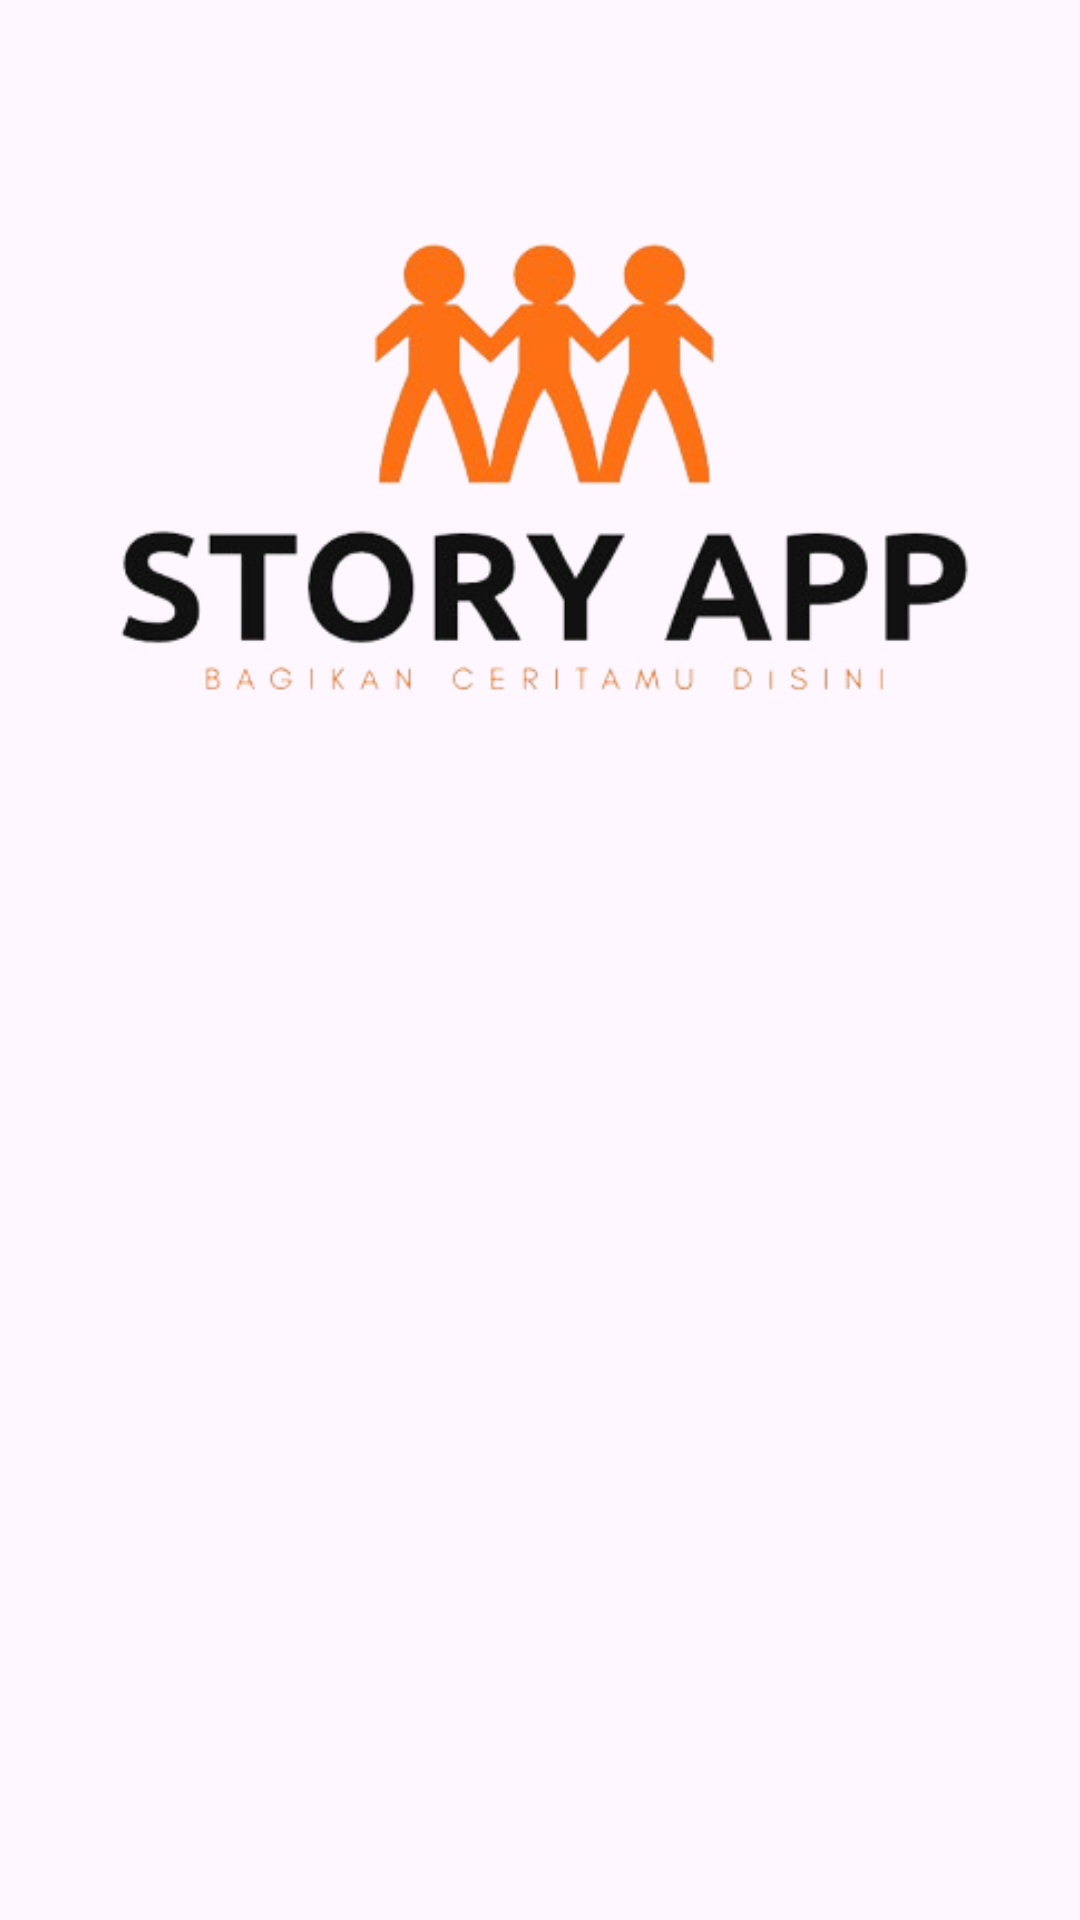

Android layout source for this screen:
<!-- AndroidManifest.xml: application theme Theme.HikamStoryApp -->
<!-- res/layout/activity_user_login.xml -->
<?xml version="1.0" encoding="utf-8"?>
<androidx.constraintlayout.widget.ConstraintLayout xmlns:android="http://schemas.android.com/apk/res/android"
    xmlns:app="http://schemas.android.com/apk/res-auto"
    xmlns:tools="http://schemas.android.com/tools"
    android:layout_width="match_parent"
    android:layout_height="match_parent"
    tools:context="com.hikam.hikamstoryapp.ui.UserLoginActivity">

    <ProgressBar
        android:id="@+id/progressBar"
        style="?android:attr/progressBarStyle"
        android:layout_width="wrap_content"
        android:layout_height="wrap_content"
        android:visibility="gone"
        app:layout_constraintBottom_toBottomOf="parent"
        app:layout_constraintEnd_toEndOf="parent"
        app:layout_constraintStart_toStartOf="parent"
        app:layout_constraintTop_toTopOf="parent"
        tools:visibility="visible" />

    <ImageView
        android:id="@+id/imageView"
        android:layout_width="500dp"
        android:layout_height="300dp"
        android:layout_marginStart="32dp"
        android:layout_marginEnd="32dp"
        app:layout_constraintBottom_toTopOf="@+id/guidelineHorizontal"
        app:layout_constraintEnd_toEndOf="parent"
        app:layout_constraintStart_toStartOf="parent"
        app:layout_constraintTop_toTopOf="@+id/guidelineHorizontal2"
        app:srcCompat="@drawable/ic_storyapp" />

    <TextView
        android:id="@+id/titleTextView"
        android:layout_width="0dp"
        android:layout_height="wrap_content"
        android:layout_marginStart="32dp"
        android:layout_marginTop="16dp"
        android:layout_marginEnd="32dp"
        android:alpha="0"
        android:text="@string/login_title"
        android:textColor="@color/black"
        android:textSize="20sp"
        android:textStyle="bold"
        android:gravity="center"
        app:layout_constraintEnd_toEndOf="parent"
        app:layout_constraintHorizontal_bias="0.0"
        app:layout_constraintStart_toStartOf="parent"
        app:layout_constraintTop_toTopOf="@+id/guidelineHorizontal"
        tools:alpha="100" />

    <TextView
        android:id="@+id/messageTextView"
        android:layout_width="0dp"
        android:layout_height="wrap_content"
        android:layout_marginStart="32dp"
        android:layout_marginEnd="32dp"
        android:alpha="0"
        android:text="@string/login_message"
        android:textColor="@color/black"
        android:textSize="16sp"
        android:gravity="center"
        app:layout_constraintEnd_toEndOf="parent"
        app:layout_constraintHorizontal_bias="1.0"
        app:layout_constraintStart_toStartOf="parent"
        app:layout_constraintTop_toBottomOf="@+id/titleTextView"
        tools:alpha="100" />

    <TextView
        android:id="@+id/emailTextView"
        android:layout_width="wrap_content"
        android:layout_height="wrap_content"
        android:layout_marginStart="32dp"
        android:layout_marginTop="24dp"
        android:alpha="0"
        android:text="@string/email_label"
        android:textColor="@color/black"
        app:layout_constraintStart_toStartOf="parent"
        app:layout_constraintTop_toBottomOf="@+id/messageTextView"
        tools:alpha="100" />

    <com.google.android.material.textfield.TextInputLayout
        android:id="@+id/emailEditTextLayout"
        style="@style/Widget.MaterialComponents.TextInputLayout.OutlinedBox"
        android:layout_width="0dp"
        android:layout_height="wrap_content"
        android:layout_marginStart="32dp"
        android:layout_marginEnd="32dp"
        android:alpha="0"
        app:layout_constraintEnd_toEndOf="parent"
        app:layout_constraintStart_toStartOf="parent"
        app:layout_constraintTop_toBottomOf="@+id/emailTextView"
        app:startIconDrawable="@drawable/ic_email"
        tools:alpha="100">

        <com.hikam.hikamstoryapp.ui.EmailInputView
            android:id="@+id/emailEditText"
            android:layout_width="match_parent"
            android:layout_height="wrap_content"
            android:ems="10"
            android:inputType="textEmailAddress"
            tools:ignore="SpeakableTextPresentCheck" />
    </com.google.android.material.textfield.TextInputLayout>

    <TextView
        android:id="@+id/passwordTextView"
        android:layout_width="wrap_content"
        android:layout_height="wrap_content"
        android:layout_marginStart="32dp"
        android:layout_marginTop="8dp"
        android:alpha="0"
        android:text="@string/password_label"
        android:textColor="@color/black"
        app:layout_constraintStart_toStartOf="parent"
        app:layout_constraintTop_toBottomOf="@+id/emailEditTextLayout"
        tools:alpha="100" />

    <com.google.android.material.textfield.TextInputLayout
        android:id="@+id/passwordEditTextLayout"
        style="@style/Widget.MaterialComponents.TextInputLayout.OutlinedBox"
        android:layout_width="0dp"
        android:layout_height="wrap_content"
        android:layout_marginStart="32dp"
        android:layout_marginEnd="32dp"
        android:alpha="0"
        app:errorEnabled="true"
        app:endIconMode="password_toggle"
        app:layout_constraintEnd_toEndOf="parent"
        app:layout_constraintStart_toStartOf="parent"
        app:layout_constraintTop_toBottomOf="@+id/passwordTextView"
        app:startIconDrawable="@drawable/ic_lock"
        tools:alpha="100">

        <com.hikam.hikamstoryapp.ui.CustomEditText
            android:id="@+id/passwordEditText"
            android:layout_width="match_parent"
            android:layout_height="wrap_content"
            android:ems="10"
            android:inputType="textPassword"
            tools:ignore="SpeakableTextPresentCheck" />
    </com.google.android.material.textfield.TextInputLayout>

    <Button
        android:id="@+id/loginButton"
        android:layout_width="0dp"
        android:layout_height="64dp"
        android:layout_marginStart="32dp"
        android:layout_marginTop="32dp"
        android:layout_marginEnd="32dp"
        android:alpha="0"
        android:backgroundTint="@color/oren"
        android:text="@string/sign_in"
        app:layout_constraintEnd_toEndOf="parent"
        app:layout_constraintStart_toStartOf="parent"
        app:layout_constraintTop_toBottomOf="@+id/passwordEditTextLayout"
        tools:alpha="100" />

    <androidx.constraintlayout.widget.Guideline
        android:id="@+id/guidelineHorizontal"
        android:layout_width="wrap_content"
        android:layout_height="64dp"
        android:orientation="horizontal"
        app:layout_constraintEnd_toEndOf="parent"
        app:layout_constraintGuide_percent="0.4"
        app:layout_constraintStart_toStartOf="parent" />

    <androidx.constraintlayout.widget.Guideline
        android:id="@+id/guidelineHorizontal2"
        android:layout_width="wrap_content"
        android:layout_height="64dp"
        android:orientation="horizontal"
        app:layout_constraintEnd_toEndOf="parent"
        app:layout_constraintGuide_percent="0.1"
        app:layout_constraintStart_toStartOf="parent" />

</androidx.constraintlayout.widget.ConstraintLayout>
<!-- resources referenced by this layout -->
<resources>
  <color name="black">#FF000000</color>
  <color name="oren">#FB6D48</color>
  <!-- drawable ic_storyapp: png bitmap (drawable, 63222 bytes) -->
  <string name="email_label">Email</string>
  <string name="login_message">Masukkan Email dan Password Anda</string>
  <string name="login_title">Langsung aja Login</string>
  <string name="password_label">Password</string>
  <string name="sign_in">Masuk</string>
  <style name="Theme.HikamStoryApp" parent="Base.Theme.HikamStoryApp" />
  <style name="Base.Theme.HikamStoryApp" parent="Theme.Material3.DayNight">
          
          
      </style>
</resources>
